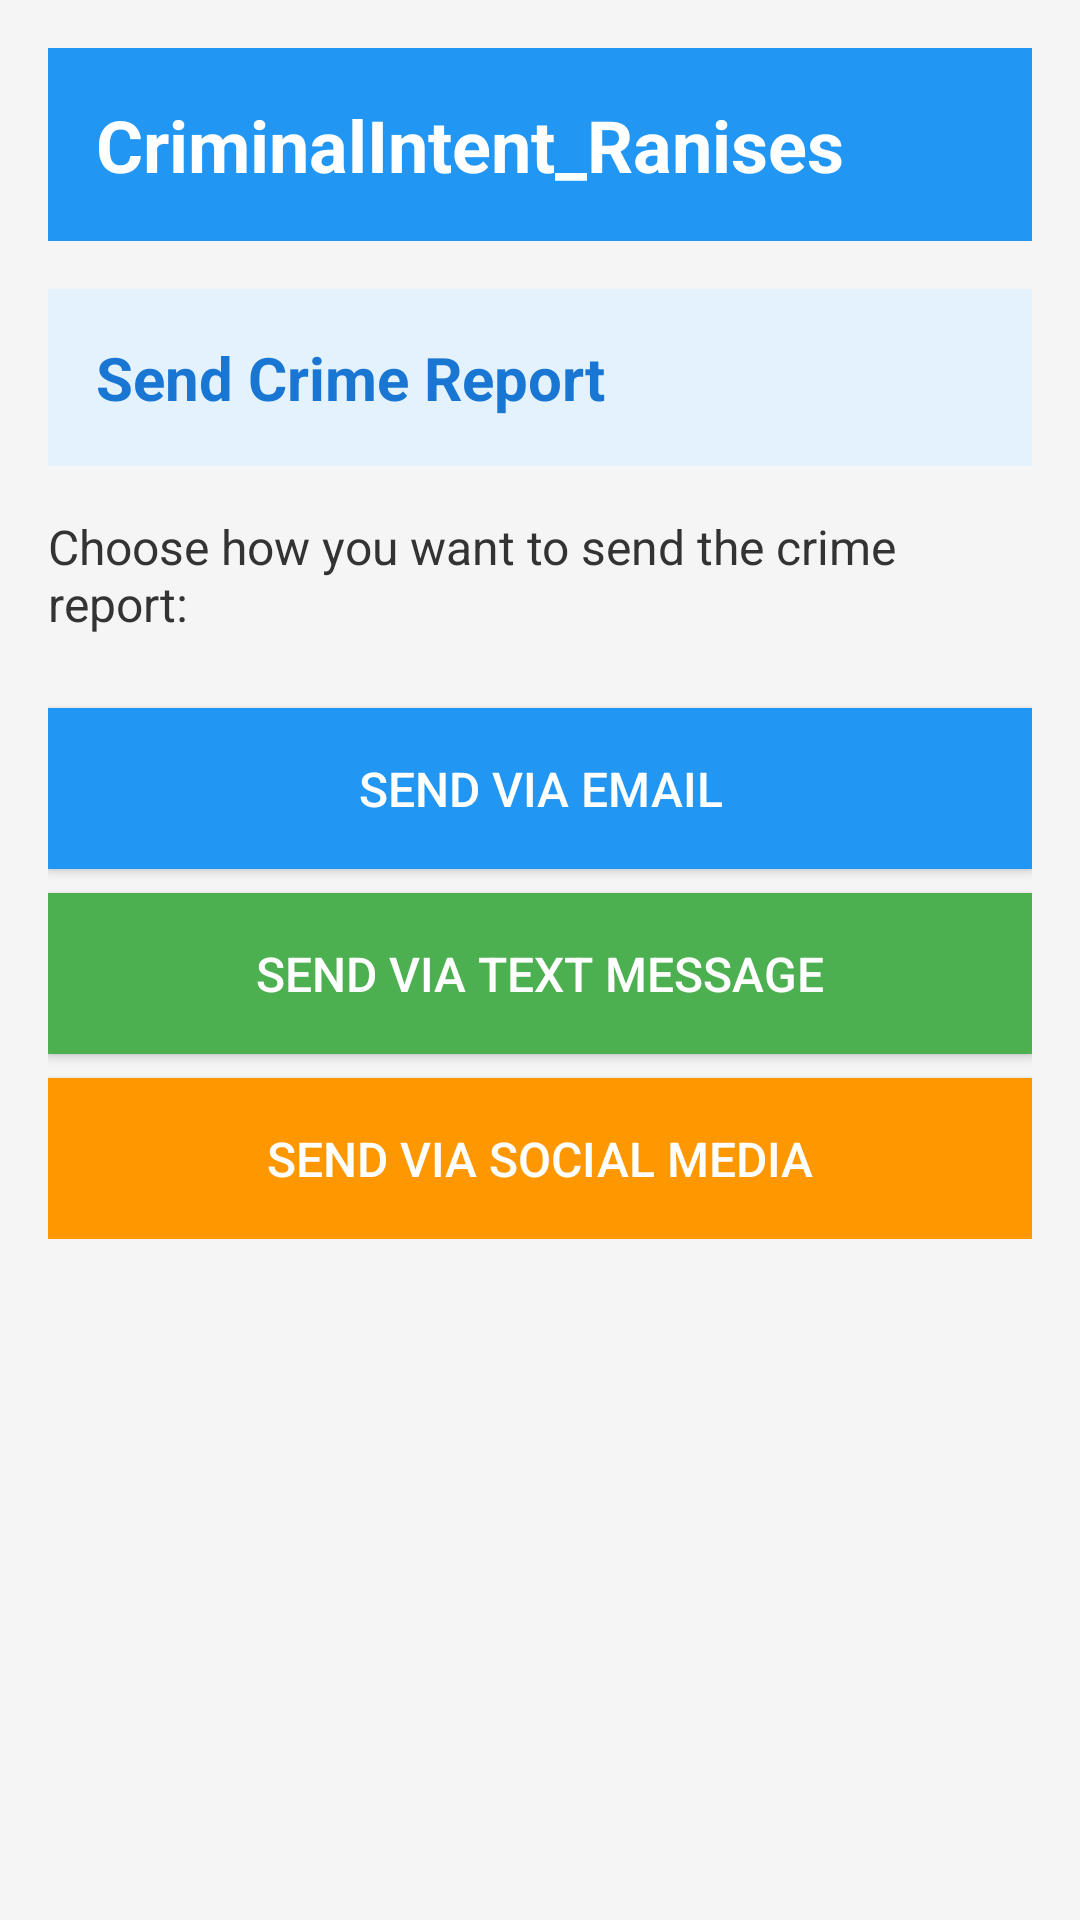

Reconstruct the res/layout file that produces this screen, plus the resources it refers to.
<!-- AndroidManifest.xml: application theme Theme.CriminalIntent_Ranises -->
<!-- res/layout/fragment_report.xml -->
<?xml version="1.0" encoding="utf-8"?>
<ScrollView xmlns:android="http://schemas.android.com/apk/res/android"
    android:layout_width="match_parent"
    android:layout_height="match_parent"
    android:background="#F5F5F5">

    <LinearLayout
        android:layout_width="match_parent"
        android:layout_height="wrap_content"
        android:orientation="vertical"
        android:padding="16dp">

        <TextView
            android:id="@+id/app_title"
            android:layout_width="match_parent"
            android:layout_height="wrap_content"
            android:text="CriminalIntent_Ranises"
            android:textSize="24sp"
            android:textStyle="bold"
            android:padding="16dp"
            android:background="#2196F3"
            android:textColor="#FFFFFF"
            android:layout_margin="-16dp"
            android:layout_marginBottom="16dp" />

        <TextView
            android:layout_width="match_parent"
            android:layout_height="wrap_content"
            android:text="Send Crime Report"
            android:textSize="20sp"
            android:textStyle="bold"
            android:padding="16dp"
            android:background="#E3F2FD"
            android:textColor="#1976D2"
            android:layout_marginBottom="16dp" />

        <TextView
            android:id="@+id/report_text"
            android:layout_width="match_parent"
            android:layout_height="wrap_content"
            android:text="Choose how you want to send the crime report:"
            android:textSize="16sp"
            android:textColor="#333333"
            android:layout_marginBottom="24dp" />

        <Button
            android:id="@+id/send_email_button"
            android:layout_width="match_parent"
            android:layout_height="wrap_content"
            android:text="Send via Email"
            android:textSize="16sp"
            android:padding="16dp"
            android:layout_marginBottom="8dp"
            android:background="#2196F3"
            android:textColor="#FFFFFF" />

        <Button
            android:id="@+id/send_text_button"
            android:layout_width="match_parent"
            android:layout_height="wrap_content"
            android:text="Send via Text Message"
            android:textSize="16sp"
            android:padding="16dp"
            android:layout_marginBottom="8dp"
            android:background="#4CAF50"
            android:textColor="#FFFFFF" />

        <Button
            android:id="@+id/send_social_button"
            android:layout_width="match_parent"
            android:layout_height="wrap_content"
            android:text="Send via Social Media"
            android:textSize="16sp"
            android:padding="16dp"
            android:background="#FF9800"
            android:textColor="#FFFFFF" />

    </LinearLayout>

</ScrollView>
<!-- resources referenced by this layout -->
<resources>
  <style name="Theme.CriminalIntent_Ranises" parent="Base.Theme.CriminalIntent_Ranises" />
  <style name="Base.Theme.CriminalIntent_Ranises" parent="Theme.Material3.DayNight.NoActionBar">
          
          
      </style>
</resources>
